Run: headless pygame with SDL's dummy video driver; simulated clock (each Clock.tick advances the game by its frame time, no real sleeping); random seed 0; keys injected as events and as key.get_pressed() state; no mouse input.
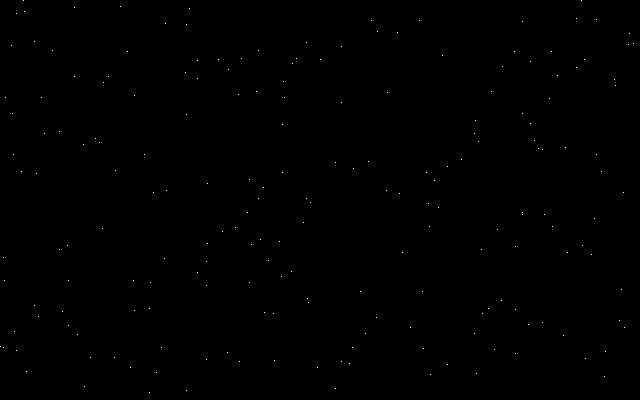
Frame 1 of 4 · flips 1–60 · no input
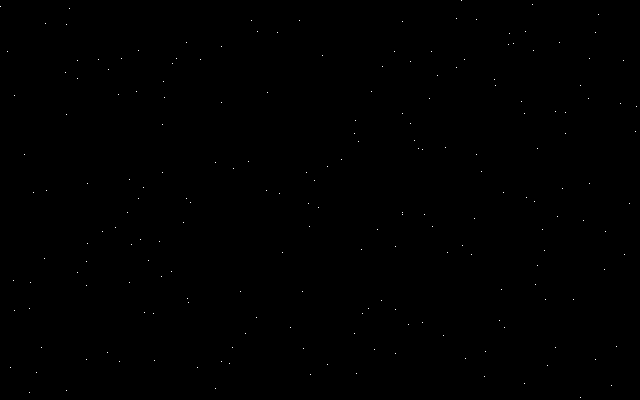
Frame 2 of 4 · flips 61–180 · tapped SPACE, RETURN · held RIGHT (→), D
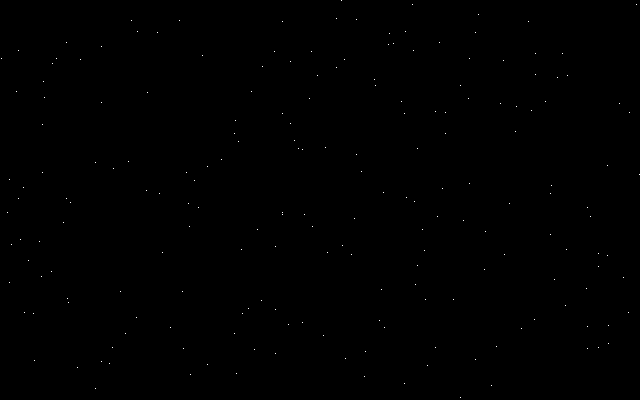
Frame 3 of 4 · flips 181–300 · held DOWN (↓), S
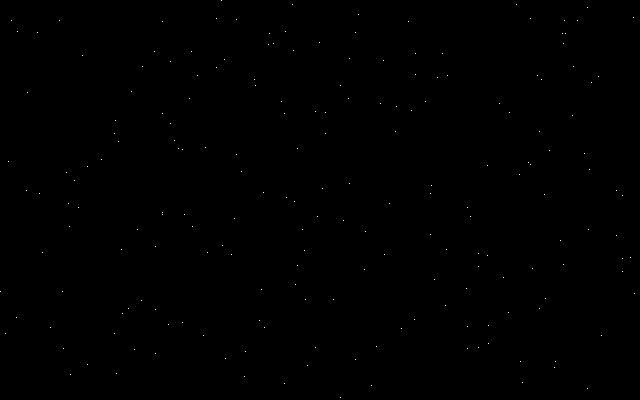
Frame 4 of 4 · flips 301–420 · held LEFT (←), A, UP (↑), W

The pygame program that drew these frames:

import sys, random
import pygame
from pygame.locals import *

class Screen(object):

	def __init__(self, width=640, height=400, fps=60):
		pygame.init()
		pygame.display.set_caption("Press ESC to quit")
		self.width = width
		self.height = height
		self.screen = pygame.display.set_mode((self.width, self.height), pygame.DOUBLEBUF)
		self.background = pygame.Surface(self.screen.get_size()).convert()
		self.clock = pygame.time.Clock()
		self.fps = fps
		self.playtime = 0.0
		self.font = pygame.font.SysFont('mono', 20, bold=True)
		self.stars = self.generate_stars(200)
		self.running = True

		self.main()

	def generate_stars(self, N):
		return [[random.randint(0, self.width), random.randint(0, self.height)] for i in range(N)]

	def draw_stars(self):
		for star in self.stars:
			pygame.draw.line(self.background,
											 (255, 255, 255), (star[0], star[1]), (star[0], star[1]))
			star[0] = star[0] - 1
			if star[0] < 0:
				star[0] = self.width
				star[1] = random.randint(0, self.height)

	def main(self):
		while self.running:
			self.clock.tick(self.fps)
			for event in pygame.event.get():
				if event.type == QUIT:
					self.running = False
					pygame.quit()
					sys.exit(2)
				elif event.type == KEYDOWN and event.key == K_ESCAPE:
					self.running = False
					pygame.quit()
					sys.exit(2)
			self.background.fill((0, 0, 0))
			self.draw_stars()
			self.screen.blit(self.background, (0, 0))
			pygame.display.flip()


if __name__ == '__main__':
	Screen()
